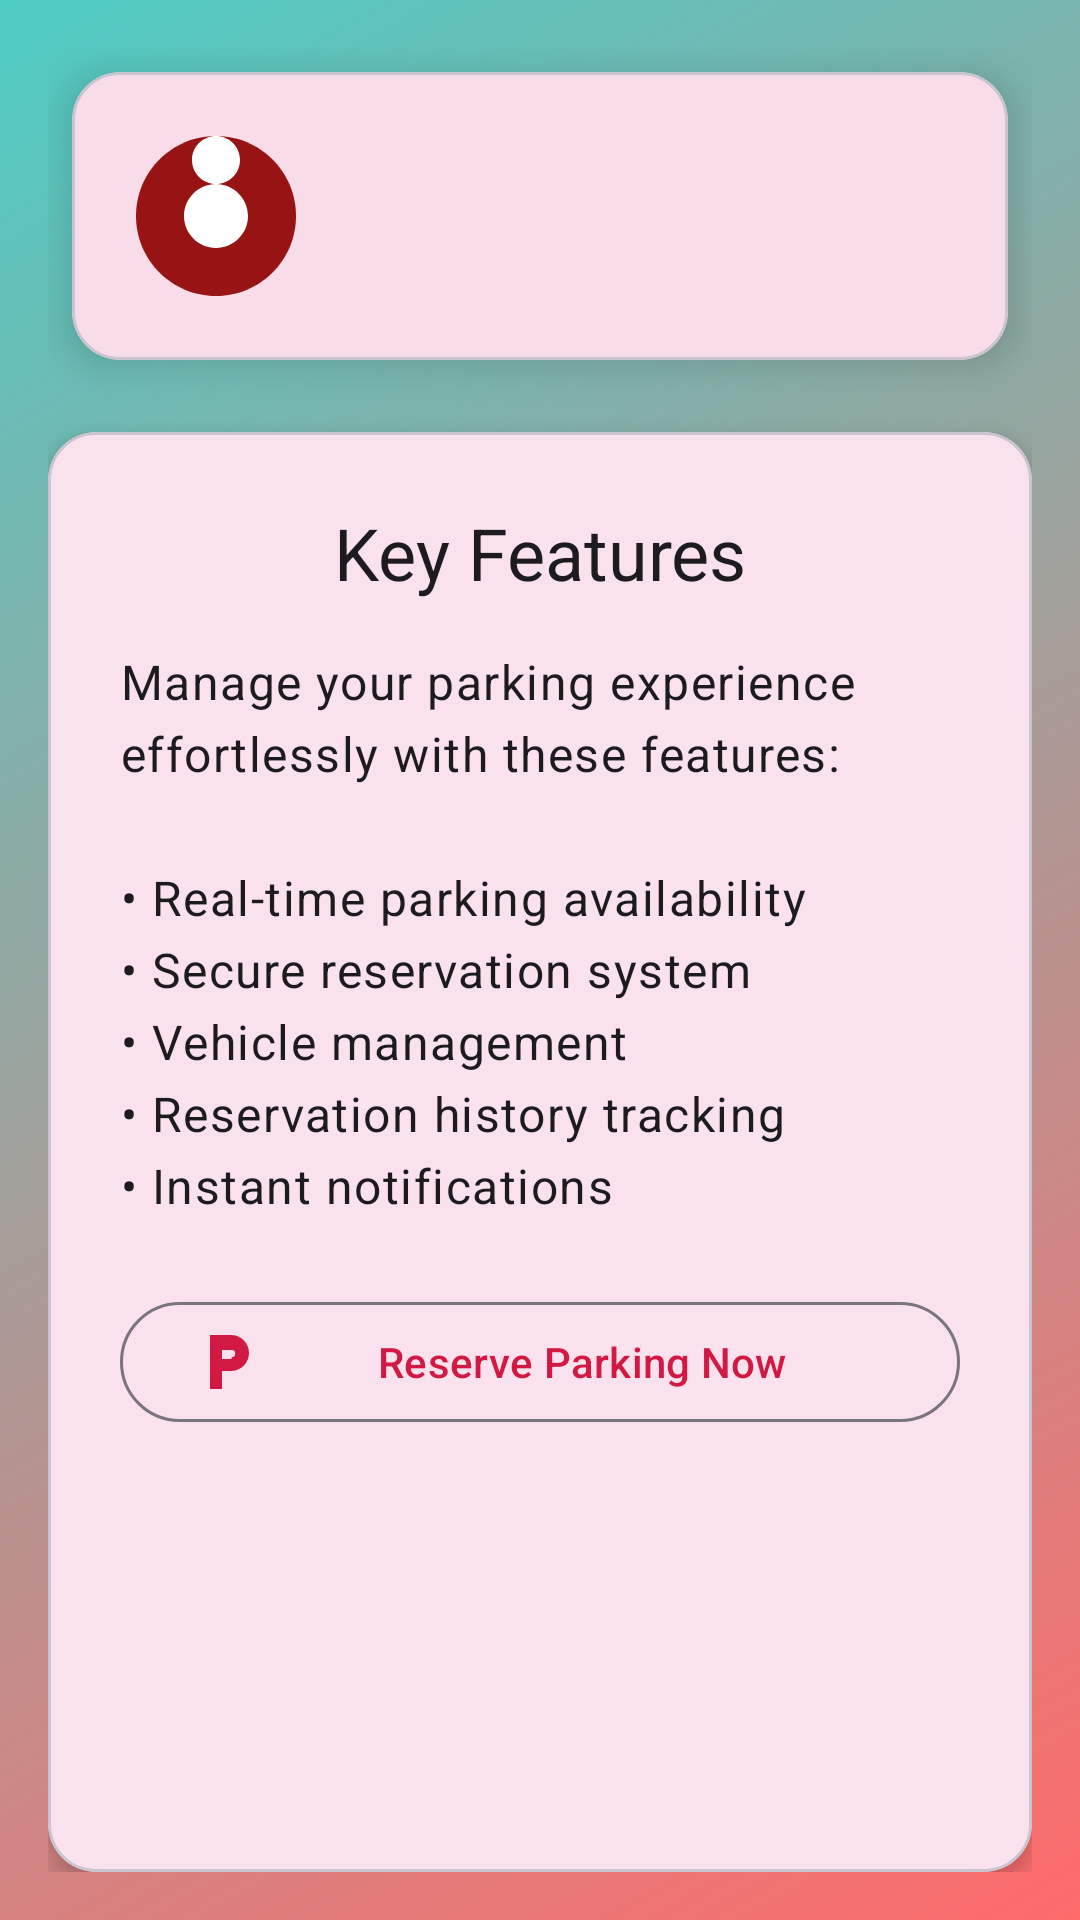

Produce the Android XML layout that renders to this screen, including the resource entries it uses.
<!-- AndroidManifest.xml: application theme Theme.ParkingSystemAndroid -->
<!-- res/layout/fragment_home.xml -->
<androidx.constraintlayout.widget.ConstraintLayout
    xmlns:android="http://schemas.android.com/apk/res/android"
    xmlns:app="http://schemas.android.com/apk/res-auto"
    xmlns:tools="http://schemas.android.com/tools"
    android:layout_width="match_parent"
    android:layout_height="match_parent"
    android:background="@drawable/bg_gradient"
    android:padding="16dp">

    
    <com.google.android.material.card.MaterialCardView
        android:id="@+id/profileCard"
        android:layout_width="match_parent"
        android:layout_height="wrap_content"
        app:cardCornerRadius="16dp"
        app:cardElevation="8dp"
        app:layout_constraintTop_toTopOf="parent"
        app:layout_constraintStart_toStartOf="parent"
        app:layout_constraintEnd_toEndOf="parent"
        android:layout_margin="8dp">

        <LinearLayout
            android:layout_width="match_parent"
            android:layout_height="wrap_content"
            android:orientation="horizontal"
            android:padding="16dp">

            <com.google.android.material.imageview.ShapeableImageView
                android:id="@+id/ivProfile"
                android:layout_width="64dp"
                android:layout_height="64dp"
                app:shapeAppearanceOverlay="@style/ShapeAppearanceOverlay.Circle"
                android:src="@drawable/ic_profile"
                android:contentDescription="Profile image"
                android:layout_marginEnd="16dp"
                tools:ignore="HardcodedText" />

            <LinearLayout
                android:layout_width="match_parent"
                android:layout_height="wrap_content"
                android:orientation="vertical">

                <TextView
                    android:id="@+id/tvWelcome"
                    style="@style/TextAppearance.Material3.HeadlineSmall"
                    android:layout_width="match_parent"
                    android:layout_height="wrap_content"
                    android:textColor="?colorOnSurface"
                    tools:text="Welcome, John Doe!"/>

                <TextView
                    android:id="@+id/tvEmail"
                    style="@style/TextAppearance.Material3.BodyMedium"
                    android:layout_width="match_parent"
                    android:layout_height="wrap_content"
                    android:textColor="?colorOnSurfaceVariant"
                    tools:text="john.doe@example.com"/>
            </LinearLayout>
        </LinearLayout>
    </com.google.android.material.card.MaterialCardView>

    
    <com.google.android.material.card.MaterialCardView
        android:id="@+id/featuresCard"
        android:layout_width="match_parent"
        android:layout_height="0dp"
        app:cardCornerRadius="16dp"
        app:cardElevation="4dp"
        app:layout_constraintTop_toBottomOf="@id/profileCard"
        app:layout_constraintBottom_toBottomOf="parent"
        app:layout_constraintStart_toStartOf="parent"
        app:layout_constraintEnd_toEndOf="parent"
        android:layout_marginTop="24dp">

        <androidx.core.widget.NestedScrollView
            android:layout_width="match_parent"
            android:layout_height="match_parent">

            <LinearLayout
                android:layout_width="match_parent"
                android:layout_height="wrap_content"
                android:orientation="vertical"
                android:padding="24dp">

                <TextView
                    style="@style/TextAppearance.Material3.HeadlineSmall"
                    android:layout_width="match_parent"
                    android:layout_height="wrap_content"
                    android:text="@string/app_features"
                    android:textAlignment="center"/>

                <TextView
                    android:id="@+id/tvAppDescription"
                    style="@style/TextAppearance.Material3.BodyLarge"
                    android:layout_width="match_parent"
                    android:layout_height="wrap_content"
                    android:lineSpacingExtra="8sp"
                    android:text="@string/app_description"
                    android:layout_marginTop="16dp"/>

                <com.google.android.material.button.MaterialButton
                    android:id="@+id/btnQuickAction"
                    style="@style/Widget.Material3.Button.OutlinedButton"
                    android:layout_width="match_parent"
                    android:layout_height="wrap_content"
                    android:layout_marginTop="24dp"
                    android:text="@string/reserve_now"
                    app:icon="@drawable/ic_parking"
                    app:iconTint="?colorPrimary"/>

            </LinearLayout>
        </androidx.core.widget.NestedScrollView>
    </com.google.android.material.card.MaterialCardView>

</androidx.constraintlayout.widget.ConstraintLayout>
<!-- resources referenced by this layout -->
<resources>
  <!-- drawable bg_gradient (drawable) -->
  <shape xmlns:android="http://schemas.android.com/apk/res/android">
      <gradient
          android:startColor="@color/gradient_start"
          android:endColor="@color/gradient_end"
          android:type="linear"
          android:angle="135"/>
  </shape>
  <!-- drawable ic_parking (drawable) -->
  <vector xmlns:android="http://schemas.android.com/apk/res/android"
      android:width="24dp"
      android:height="24dp"
      android:viewportWidth="24"
      android:viewportHeight="24">
      <path
          android:fillColor="#FF000000"
          android:pathData="M13.2,11H10V8H13.2A1.2,1.2 0 0,1 14.4,9.2A1.2,1.2 0 0,1 13.2,10.4M13,3H6V21H10V15H13A6,6 0 0,0 19,9C19,5.68 16.31,3 13,3"/>
  </vector>
  <!-- drawable ic_profile (drawable) -->
  <vector xmlns:android="http://schemas.android.com/apk/res/android"
      xmlns:tools="http://schemas.android.com/tools"
      android:width="24dp"
      android:height="24dp"
      android:viewportWidth="24"
      android:viewportHeight="24"
      tools:ignore="ExtraText">
  
      
      <path
          android:fillColor="#981313"
          android:pathData="M12,2C6.48,2 2,6.48 2,12C2,17.52 6.48,22 12,22C17.52,22 22,17.52 22,12C22,6.48 17.52,2 12,2z" />
  
      
      <path
          android:fillColor="#FFFFFF"
          android:pathData="M12,16c-2.2,0 -4-1.8 -4-4s1.8-4 4-4s4,1.8 4,4s-1.8,4 -4,4zM12,2c1.66,0 3,1.34 3,3s-1.34,3 -3,3s-3,-1.34 -3,-3s1.34,-3 3,-3z" />
  </vector>
  <string name="app_description">Manage your parking experience effortlessly with these features:\n\n• Real-time parking availability\n• Secure reservation system\n• Vehicle management\n• Reservation history tracking\n• Instant notifications</string>
  <string name="app_features">Key Features</string>
  <string name="reserve_now">Reserve Parking Now</string>
  <style name="ShapeAppearanceOverlay.Circle">
          <item name="cornerFamily">rounded</item>
          <item name="cornerSize">50%</item>
      </style>
  <style name="Theme.ParkingSystemAndroid" parent="Theme.Material3.DayNight.NoActionBar">
          
          <item name="colorPrimary">@color/primary</item>
          <item name="colorPrimaryVariant">@color/primary_dark</item>
          <item name="colorOnPrimary">@color/white</item>
          
          <item name="colorSecondary">@color/accent</item>
          <item name="colorOnSecondary">@color/black</item>
          
          <item name="android:statusBarColor">?attr/colorPrimaryVariant</item>
          <item name="android:windowLightStatusBar">true</item>
          
          <item name="textInputStyle">@style/Widget.MaterialComponents.TextInputLayout.OutlinedBox</item>
  
          
          <item name="materialButtonStyle">@style/Widget.MaterialComponents.Button</item>
      </style>
  <color name="gradient_start">#FF6B6B</color>
  <color name="gradient_end">#4ECDC4</color>
  <color name="primary">#D21944</color>
  <color name="primary_dark">#8DD21944</color>
  <color name="white">#FFFFFFFF</color>
  <color name="accent">#FF4081</color>
  <color name="black">#FF000000</color>
</resources>
